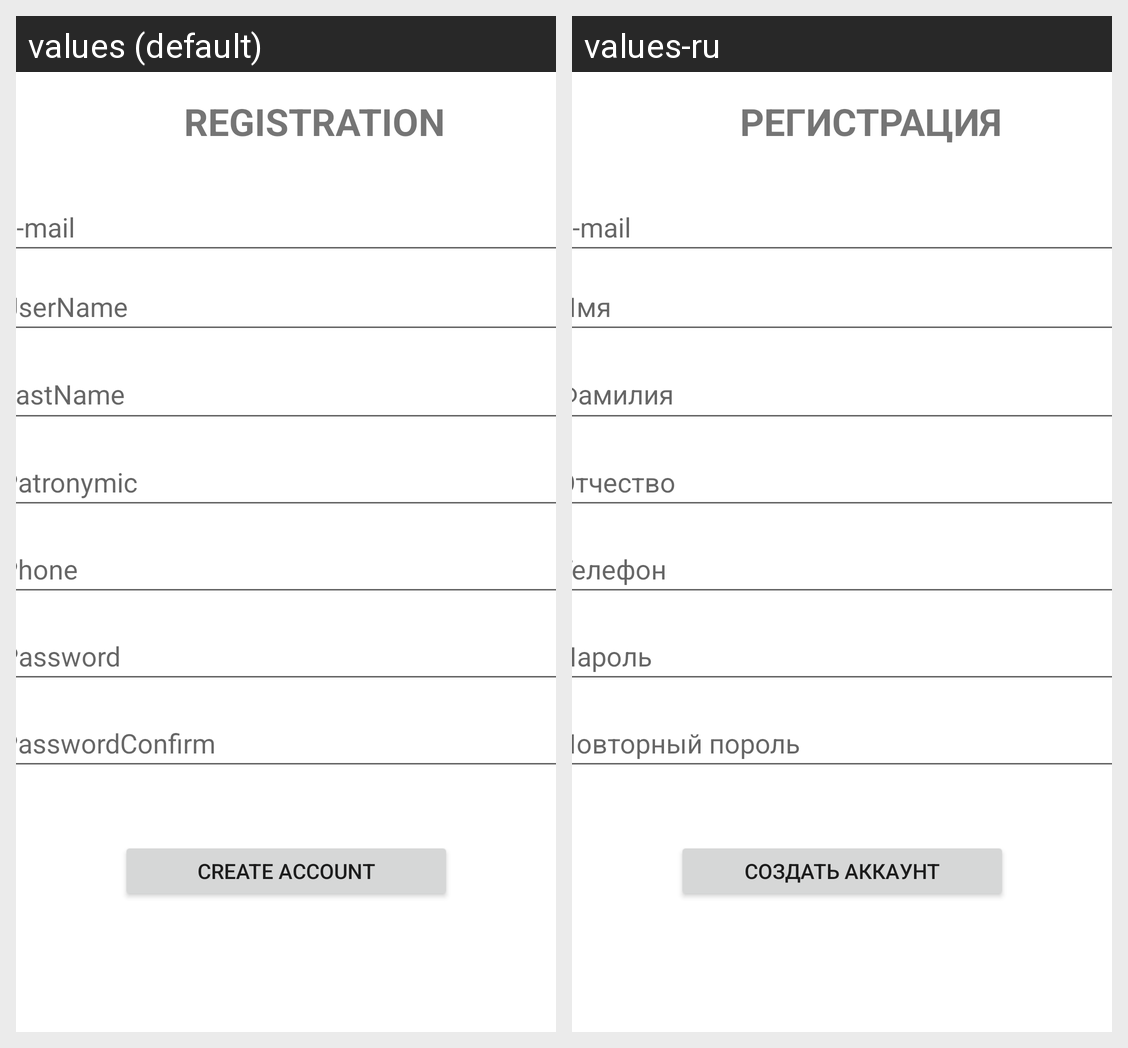

Translations of the strings shown on this Android screen, per locale in the grid:
Android screen res/layout/fragment_registration.xml rendered under 2 locales, left to right: values (default), values-ru. Device: Nexus 5 (rendered at 1080×1920; each locale shown at half size, 540×960, under a caption strip naming it); theme Theme.Book_Store.
Strings drawn on this screen, with the default value and each locale's value (text and hints the layout hard-codes, and strings that could not be matched under every locale, appear in the picture but are not listed):

registration
  values: REGISTRATION
  values-ru: РЕГИСТРАЦИЯ

user_e_mail
  values: E-mail
  values-ru: E-mail

user_name
  values: UserName
  values-ru: Имя

user_lastname
  values: LastName
  values-ru: Фамилия

user_patronymic
  values: Patronymic
  values-ru: Отчество

phone
  values: Phone
  values-ru: Телефон

user_password
  values: Password
  values-ru: Пароль

user_password_confirm
  values: PasswordConfirm
  values-ru: Повторный пороль

sign_up
  values: Create account
  values-ru: Создать аккаунт
